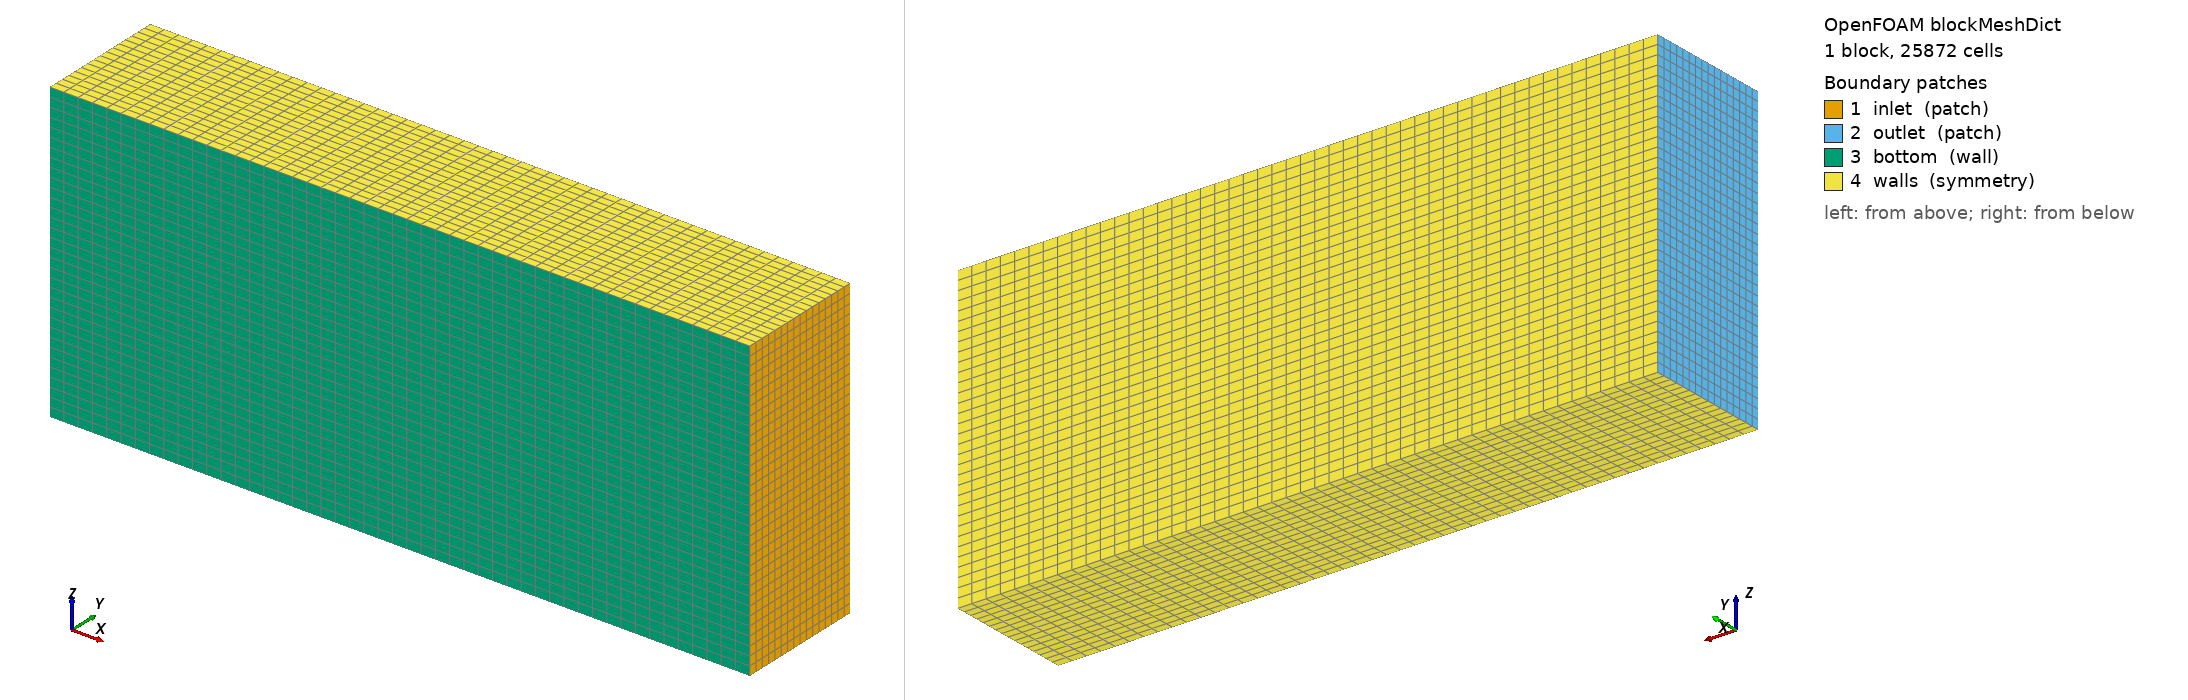

OpenFOAM case: the mesh blockMesh builds from blockMeshDict, 1 block(s), 25872 cells. Boundary patches (legend numbers): 1 inlet (patch), 2 outlet (patch), 3 bottom (wall), 4 walls (symmetry). Left view from above one corner, right view from below the opposite corner. Boundary conditions: 1 field file(s) under 0/; 4 of 4 drawn patches have an entry in a shipped field file.

=== system/blockMeshDict ===
/*--------------------------------*- C++ -*----------------------------------*\
| =========                 |                                                 |
| \\      /  F ield         | OpenFOAM: The Open Source CFD Toolbox           |
|  \\    /   O peration     | Version:  v2412                                 |
|   \\  /    A nd           | Website:  www.openfoam.com                      |
|    \\/     M anipulation  |                                                 |
\*---------------------------------------------------------------------------*/
FoamFile
{
    version     2.0;
    format      ascii;
    class       dictionary;
    object      blockMeshDict;
}
// * * * * * * * * * * * * * * * * * * * * * * * * * * * * * * * * * * * * * //

scale   0.001;

w	1676.4;
h	736.28;
l	828.6;

maxX	#calc "-15*$l";
minX	#calc "4*$l";
maxY	#calc "4*$h";
maxZ	#calc "-2*$w";
minZ	#calc "2*$w";

vertices
(
    ( $maxX	0		$maxZ)   // 0
    ( $minX	0		$maxZ)   // 1
    ( $minX	$maxY	$maxZ)   // 2
    ( $maxX	$maxY	$maxZ)   // 3

    ( $maxX	0		$minZ)   // 4
    ( $minX	0		$minZ)   // 5
    ( $minX	$maxY	$minZ)   // 6
    ( $maxX	$maxY	$minZ)   // 7
);

blocks
(
    hex (0 1 2 3 4 5 6 7) (49 16 33) simpleGrading (1 1 1)
);

edges
(
);

boundary
(
    inlet
    {
        type patch;
        faces
        (
            (1 5 6 2)   // x = 4000
        );
    }

    outlet
    {
        type patch;
        faces
        (
            (0 3 7 4)   // x = -8000
        );
    }

    bottom
    {
        type wall;
        faces
        (
            (0 4 5 1)   // y = 0
        );
    }

    walls
    {
        type symmetry;
        faces
        (
            (0 1 2 3)   // z = -4000
			(4 7 6 5)   // z = 4000
			(3 2 6 7)   // y = 4000
        );
    }
);

mergePatchPairs
(
);

// ************************************************************************* //


=== 0/U ===
/*--------------------------------*- C++ -*----------------------------------*\
| =========                 |                                                 |
| \\      /  F ield         | OpenFOAM: The Open Source CFD Toolbox           |
|  \\    /   O peration     | Version:  v2412                                 |
|   \\  /    A nd           | Website:  www.openfoam.com                      |
|    \\/     M anipulation  |                                                 |
\*---------------------------------------------------------------------------*/
FoamFile
{
    version     2.0;
    format      ascii;
    class       volVectorField;
    object      U;
}
// * * * * * * * * * * * * * * * * * * * * * * * * * * * * * * * * * * * * * //

dimensions      [0 1 -1 0 0 0 0];

internalField   uniform (-65 0 0);

boundaryField
{

    inlet
    {
        type                fixedNormalInletOutletVelocity;
        fixTangentialInflow yes;
        normalVelocity
        {
            type            fixedValue;
            value           uniform ( -65 0 0 );
        }
        value               uniform ( -65 0 0 );
    }

    outlet
    {
        type        pressureInletOutletVelocity;
        value       $internalField;
    }
    "(walls|constraint)"
    {
        type        symmetry;
        value       $internalField;
    }

    wall
    {
        type        movingWallVelocity;
        value       uniform (0 0 0);
    }
    "(.*SP|bottom|wall|solarPanel)"
    {
        type        movingWallVelocity;
        value       uniform (0 0 0);
    }

    defaultFaces
    {
        type        slip;
        value       $internalField;
    }

}

// ************************************************************************* //
